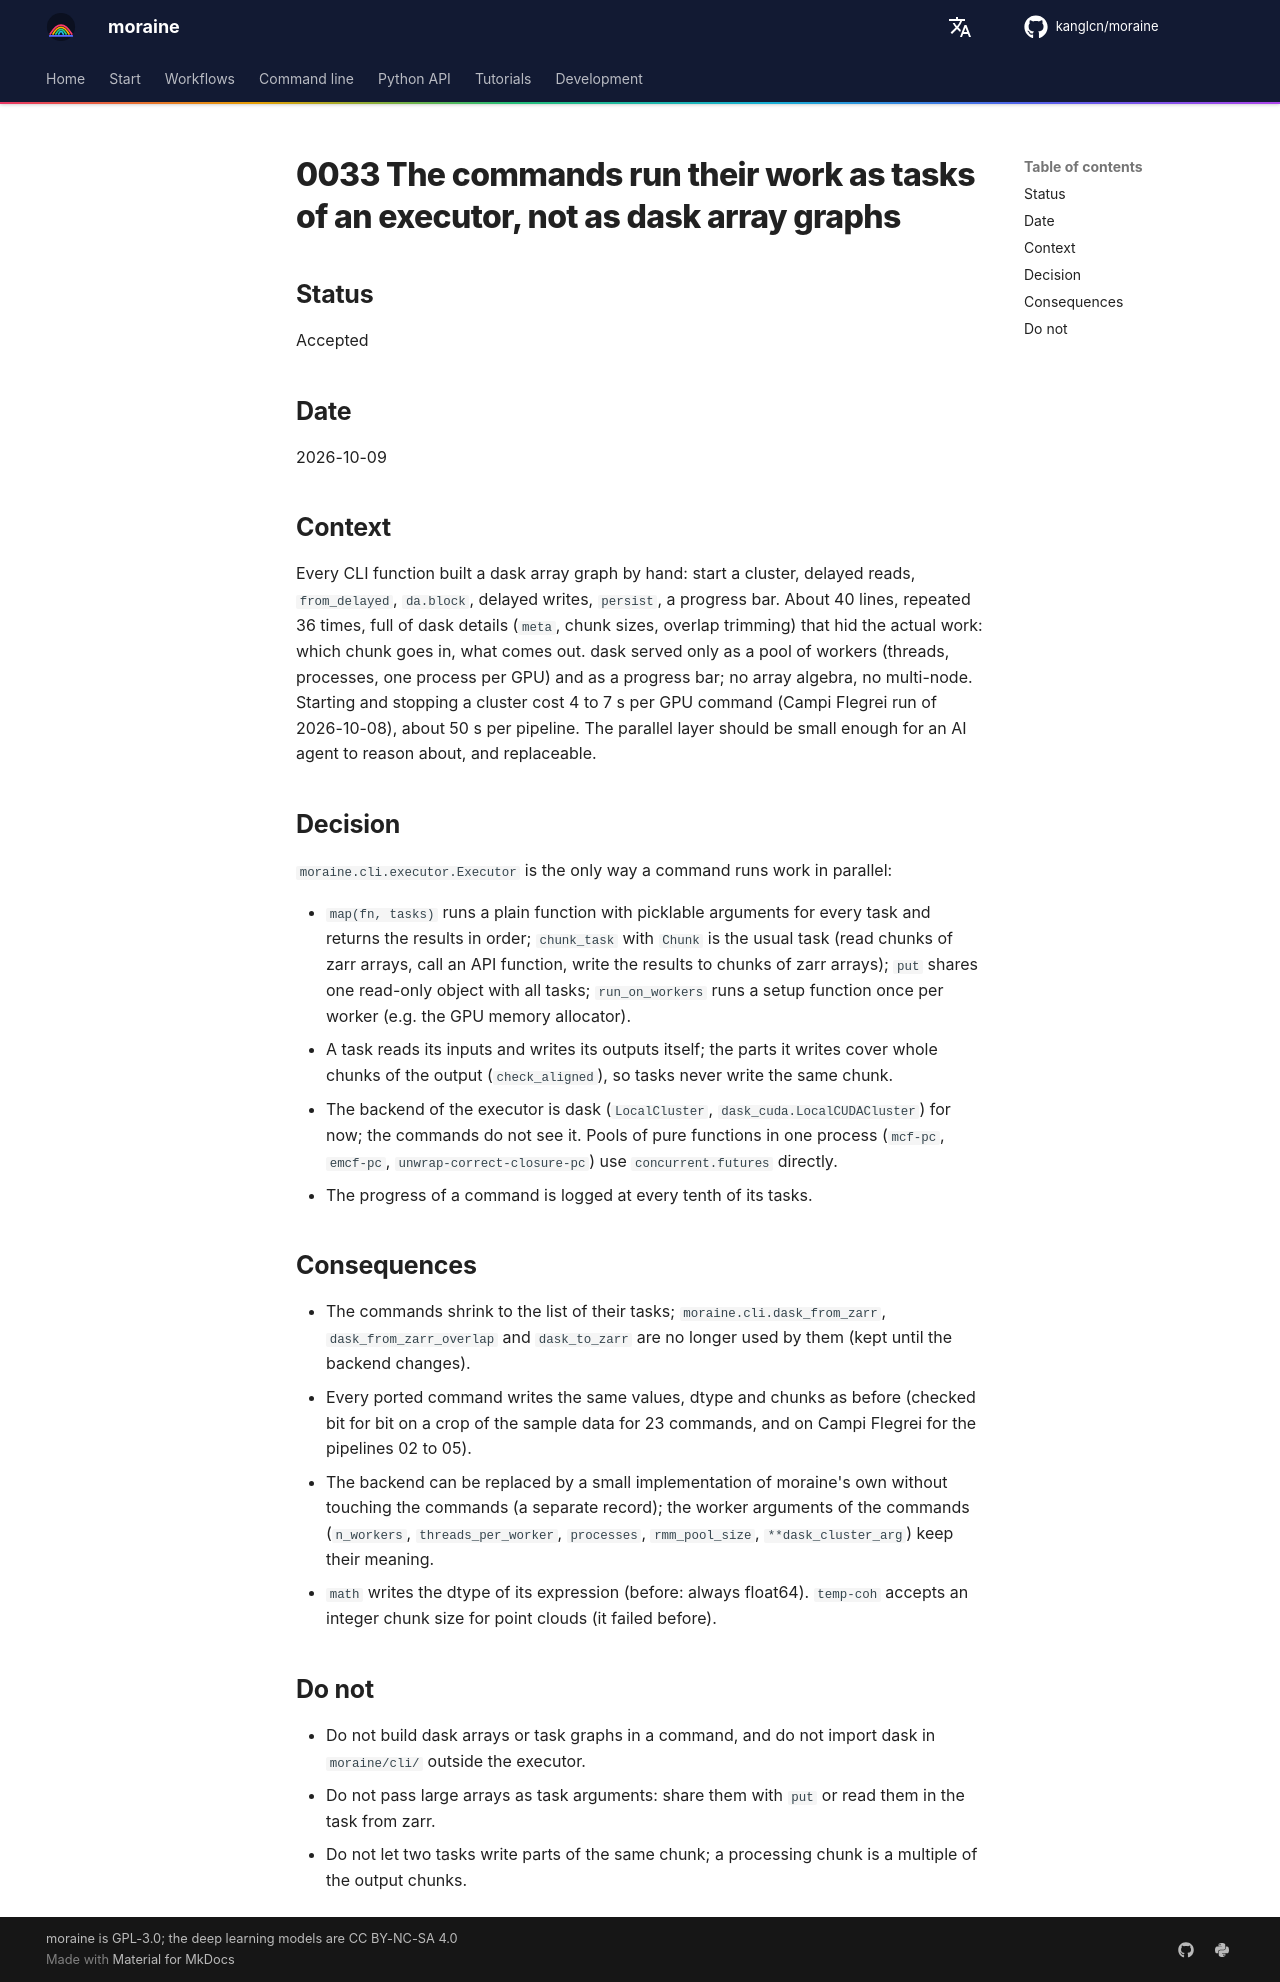

repository: kanglcn/moraine · page: decisions/0033-executor-for-commands/index.html · generator: mkdocs

# 0033 The commands run their work as tasks of an executor, not as dask array graphs

## Status

Accepted

## Date

2026-10-09

## Context

Every CLI function built a dask array graph by hand: start a cluster, delayed reads, `from_delayed`, `da.block`,
delayed writes, `persist`, a progress bar. About 40 lines, repeated 36 times, full of dask details (`meta`,
chunk sizes, overlap trimming) that hid the actual work: which chunk goes in, what comes out. dask served only as a
pool of workers (threads, processes, one process per GPU) and as a progress bar; no array algebra, no multi-node.
Starting and stopping a cluster cost 4 to 7 s per GPU command (Campi Flegrei run of 2026-10-08), about 50 s per
pipeline. The parallel layer should be small enough for an AI agent to reason about, and replaceable.

## Decision

`moraine.cli.executor.Executor` is the only way a command runs work in parallel:

- `map(fn, tasks)` runs a plain function with picklable arguments for every task and returns the results in
  order; `chunk_task` with `Chunk` is the usual task (read chunks of zarr arrays, call an API function, write the
  results to chunks of zarr arrays); `put` shares one read-only object with all tasks; `run_on_workers` runs a
  setup function once per worker (e.g. the GPU memory allocator).
- A task reads its inputs and writes its outputs itself; the parts it writes cover whole chunks of the output
  (`check_aligned`), so tasks never write the same chunk.
- The backend of the executor is dask (`LocalCluster`, `dask_cuda.LocalCUDACluster`) for now; the commands do
  not see it. Pools of pure functions in one process (`mcf-pc`, `emcf-pc`, `unwrap-correct-closure-pc`) use
  `concurrent.futures` directly.
- The progress of a command is logged at every tenth of its tasks.

## Consequences

- The commands shrink to the list of their tasks; `moraine.cli.dask_from_zarr`, `dask_from_zarr_overlap` and
  `dask_to_zarr` are no longer used by them (kept until the backend changes).
- Every ported command writes the same values, dtype and chunks as before (checked bit for bit on a crop of the
  sample data for 23 commands, and on Campi Flegrei for the pipelines 02 to 05).
- The backend can be replaced by a small implementation of moraine's own without touching the commands (a
  separate record); the worker arguments of the commands (`n_workers`, `threads_per_worker`, `processes`,
  `rmm_pool_size`, `**dask_cluster_arg`) keep their meaning.
- `math` writes the dtype of its expression (before: always float64). `temp-coh` accepts an integer chunk size for
  point clouds (it failed before).

## Do not

- Do not build dask arrays or task graphs in a command, and do not import dask in `moraine/cli/` outside the executor.
- Do not pass large arrays as task arguments: share them with `put` or read them in the task from zarr.
- Do not let two tasks write parts of the same chunk; a processing chunk is a multiple of the output chunks.
